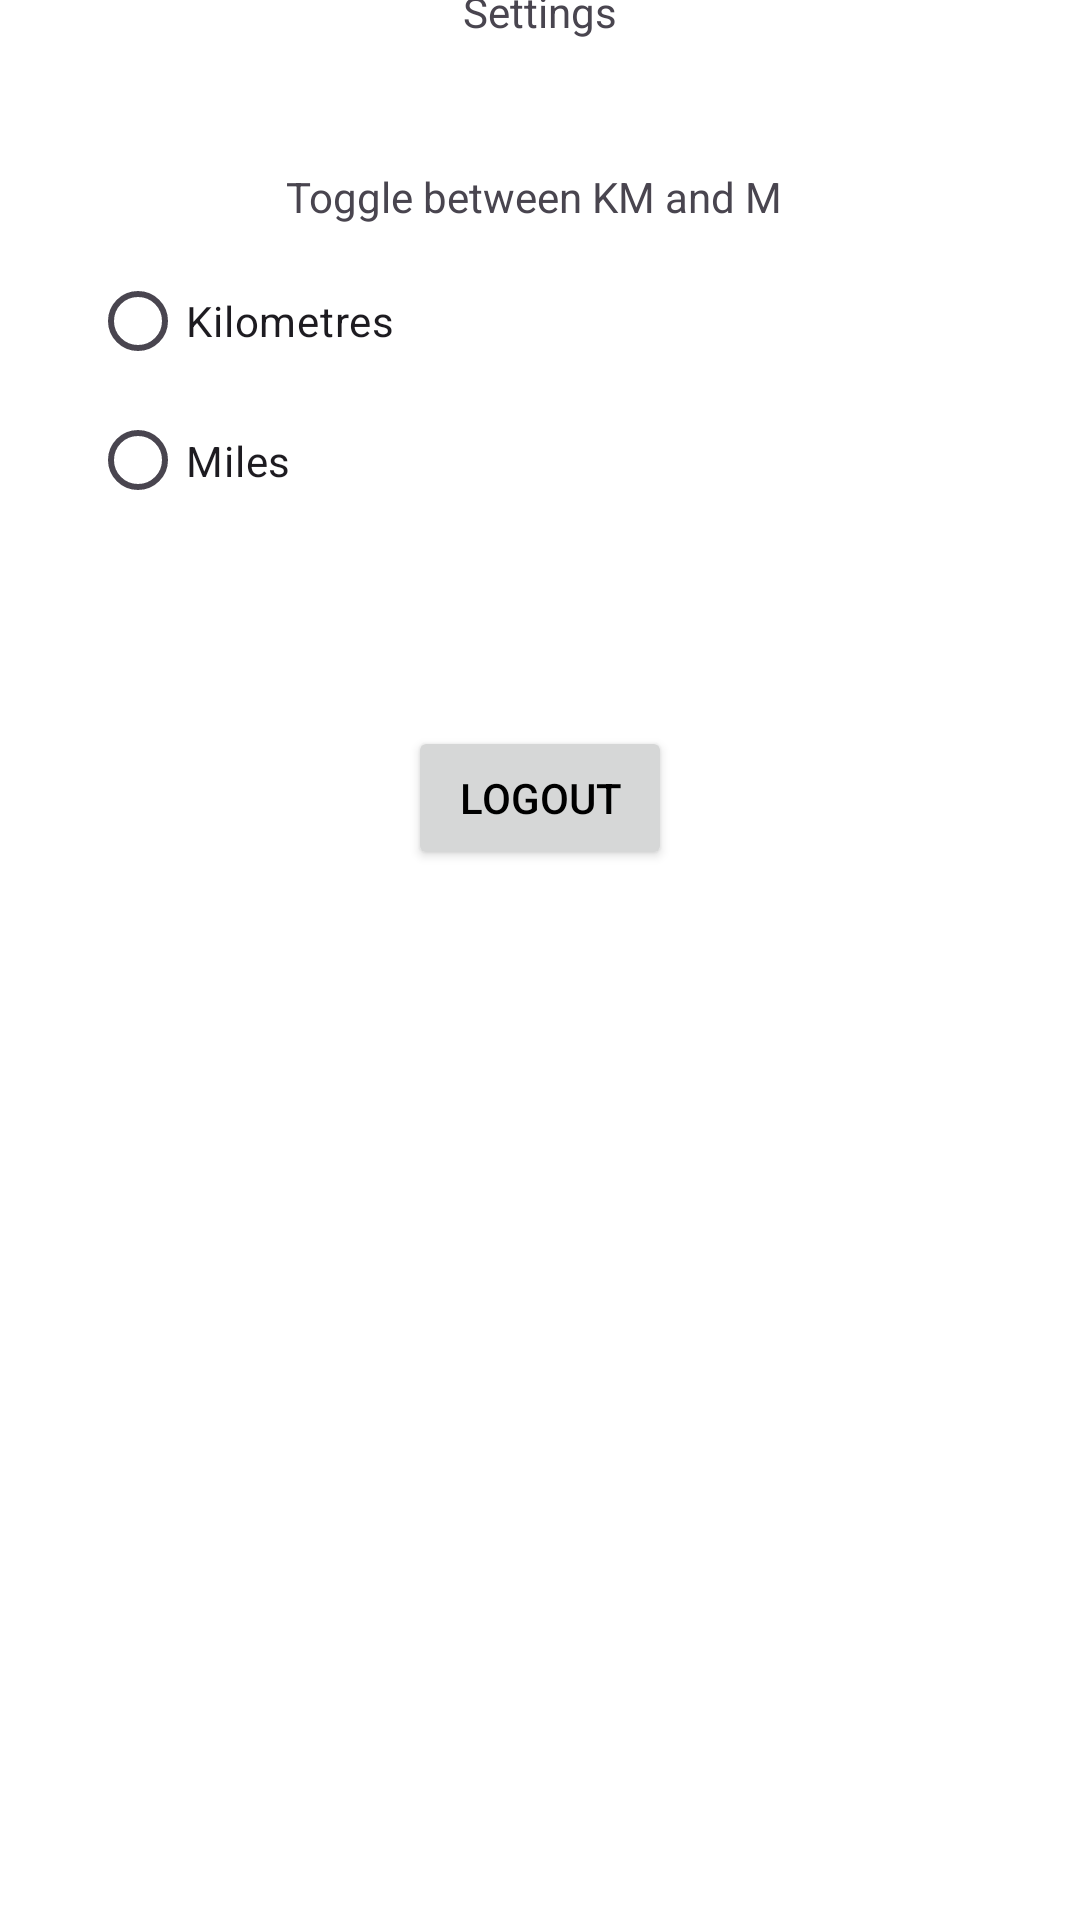

Produce the Android XML layout that renders to this screen, including the resource entries it uses.
<!-- AndroidManifest.xml: application theme Theme.OPSC7312POEPart2 -->
<!-- res/layout/fragment_settingsfrag.xml -->
<?xml version="1.0" encoding="utf-8"?>
<androidx.constraintlayout.widget.ConstraintLayout xmlns:android="http://schemas.android.com/apk/res/android"
    xmlns:app="http://schemas.android.com/apk/res-auto"
    xmlns:tools="http://schemas.android.com/tools"
    android:layout_width="match_parent"
    android:layout_height="match_parent"
    tools:context=".Settingsfrag">

    

    <TextView
        android:id="@+id/textView7"
        android:layout_width="wrap_content"
        android:layout_height="wrap_content"
        android:layout_marginTop="40dp"
        android:layout_marginBottom="43dp"
        android:text="Settings"
        app:layout_constraintBottom_toTopOf="@+id/textView33"
        app:layout_constraintEnd_toEndOf="parent"
        app:layout_constraintStart_toStartOf="parent"
        app:layout_constraintTop_toTopOf="parent" />

    <TextView
        android:id="@+id/textView33"
        android:layout_width="wrap_content"
        android:layout_height="wrap_content"
        android:layout_marginStart="21dp"
        android:layout_marginEnd="22dp"
        android:layout_marginBottom="8dp"
        android:text="Toggle between KM and M "
        app:layout_constraintBottom_toTopOf="@+id/radioGroup"
        app:layout_constraintEnd_toEndOf="parent"
        app:layout_constraintStart_toStartOf="parent"
        app:layout_constraintTop_toBottomOf="@+id/textView7" />

    <Button
        android:id="@+id/btnLogout"
        android:layout_width="wrap_content"
        android:layout_height="wrap_content"
        android:layout_marginBottom="396dp"
        android:text="Logout"
        app:layout_constraintBottom_toBottomOf="parent"
        app:layout_constraintEnd_toEndOf="parent"
        app:layout_constraintStart_toStartOf="parent"
        app:layout_constraintTop_toBottomOf="@+id/radioGroup" />

    <RadioGroup
        android:id="@+id/radioGroup"
        android:layout_width="204dp"
        android:layout_height="93dp"
        android:layout_marginStart="57dp"
        android:layout_marginEnd="57dp"
        android:layout_marginBottom="66dp"
        app:layout_constraintBottom_toTopOf="@+id/btnLogout"
        app:layout_constraintEnd_toEndOf="@+id/textView33"
        app:layout_constraintStart_toStartOf="parent"
        app:layout_constraintTop_toBottomOf="@+id/textView33">

        <RadioButton
            android:id="@+id/btnradiokilometres"
            android:layout_width="wrap_content"
            android:layout_height="wrap_content"
            android:text="Kilometres"
            tools:layout_editor_absoluteX="78dp"
            tools:layout_editor_absoluteY="134dp" />

        <RadioButton
            android:id="@+id/btnradiomiles"
            android:layout_width="wrap_content"
            android:layout_height="wrap_content"
            android:text="Miles"
            tools:layout_editor_absoluteX="231dp"
            tools:layout_editor_absoluteY="134dp" />
    </RadioGroup>
</androidx.constraintlayout.widget.ConstraintLayout>
<!-- resources referenced by this layout -->
<resources>
  <style name="Theme.OPSC7312POEPart2" parent="Base.Theme.OPSC7312POEPart2" />
  <style name="Base.Theme.OPSC7312POEPart2" parent="Theme.Material3.DayNight.NoActionBar">
          
          <item name="colorPrimary">@color/colorPrimary</item>
  
          
          <item name="colorPrimaryDark">@color/colorPrimaryDark</item>
  
          
          <item name="android:windowBackground">@color/colorBackground</item>
  
          
          <item name="android:textColorPrimary">@color/colorTextPrimary</item>
  
          
          <item name="colorAccent">@color/colorAccent</item>
      </style>
  <color name="colorPrimary">#3F51B5</color>
  <color name="colorPrimaryDark">#303F9F</color>
  <color name="colorBackground">#FFFFFF</color>
  <color name="colorTextPrimary">#000000</color>
  <color name="colorAccent">#FF4081</color>
</resources>
